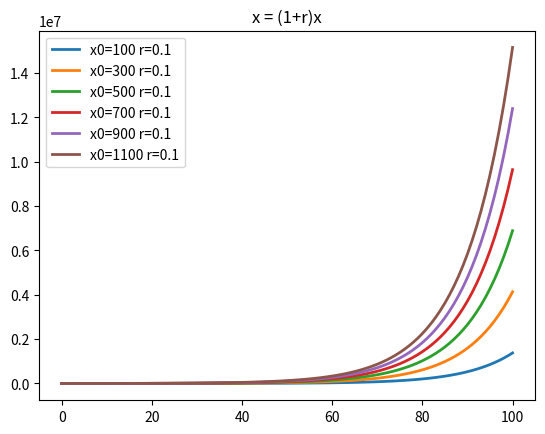

Here is the Python script that generated this plot:
#!/usr/bin/env python3

#
#    Dynamic system of population grow
#    Copyright (C) 2022  Victor De la Luz
#
#    This program is free software: you can redistribute it and/or modify
#    it under the terms of the GNU General Public License as published by
#    the Free Software Foundation, either version 3 of the License, or
#    (at your option) any later version.
#
#    This program is distributed in the hope that it will be useful,
#    but WITHOUT ANY WARRANTY; without even the implied warranty of
#    MERCHANTABILITY or FITNESS FOR A PARTICULAR PURPOSE.  See the
#    GNU General Public License for more details.
#
#    You should have received a copy of the GNU General Public License
#    along with this program.  If not, see <https://www.gnu.org/licenses/>.
#

import matplotlib.pyplot as plt
import numpy as np

print("x = ( 1 + r ) x")

#x0 = 2
r = 0.1

X0 = np.arange(100,1200,200)
fig, ax = plt.subplots()

for x0 in X0:
    x = x0
    X = []
    X.append(x0)
    x = x0
    for i in range(100):
        x = ( 1.0 + r )*x
        X.append(x)
    ax.plot(X, linewidth=2.0,label='x0='+str(x0)+' r='+str(r)  )

#plt.yscale('log')
plt.legend()
plt.title('x = (1+r)x')
plt.savefig('population-grow-different-initial-condition.png')
plt.show()

